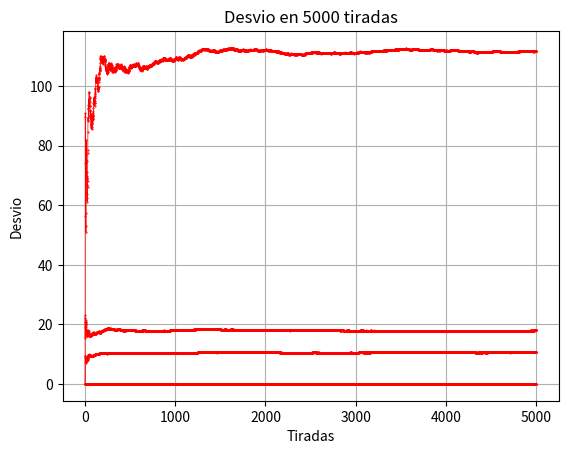

The matplotlib source for this figure:
#librerias necesarias
import random
import matplotlib.pyplot as plt
import statistics


#Datos
n = 5000
valores_obtenidos = []
for i in range(n):
	valores_obtenidos.append(random.randrange(37))

valor = random.randrange(37)

print('Numero de tiradas:', n)
print('Valor obtenido aleatoriamente:', valor)

#--------------------------------#

#Frecuencia relativa
lista_frec_relativa = []
total_tiradas = []
num_apariciones = 0
for i in range(1,n):
    numero_sale = random.randrange(37)
    if valor == numero_sale:
        num_apariciones += 1
    
    f_r = num_apariciones/i
    lista_frec_relativa.append(f_r)
    total_tiradas.append(i)

print('Numero de apariciones del numero', valor , 'en', n,'tiradas:', num_apariciones)
print('Promedio:', statistics.mean(lista_frec_relativa) )
#Grafica frecuencia relativa    
plt.title('Frecuencia relativa del número '+ str(valor)) 
plt.plot(total_tiradas, lista_frec_relativa,'ro-', markersize=0.5, lw=0.5)
plt.grid(True)
plt.xlabel('Tiradas')
plt.ylabel('Fr')
plt.show()

#--------------------------------#
#Esperanza
esperanza = statistics.mean(valores_obtenidos)
print('Esperanza: ',esperanza)
lista_esperanza = []
total_tiradas = []
for i in range(n):
    esperanza = statistics.mean(valores_obtenidos[:i+1]) #Esperanza en ese momento
    lista_esperanza.append(esperanza)
    total_tiradas.append(i)

#Grafica esperanza
plt.title('Esperanza en {} tiradas'.format(n))
plt.plot(total_tiradas, lista_esperanza,'ro-', markersize=0.5, lw=0.5)
plt.grid(True)
plt.xlabel('Tiradas')
plt.ylabel('Esperanza')
plt.show()

#--------------------------------#

#Varianza
varianza = statistics.pvariance(valores_obtenidos)
print('Varianza: ', varianza)
lista_varianza = []
total_tiradas = []    
for i in range(n):
    varianza = statistics.pvariance(valores_obtenidos[:i+1]) #Varianza en ese momento
    lista_varianza.append(varianza)
    total_tiradas.append(i)

#Grafica Varianza
plt.title('Varianza en {} tiradas'.format(n))
plt.plot(total_tiradas, lista_varianza,'ro-', markersize=0.5, lw=0.5)
plt.grid(True)
plt.xlabel('Tiradas')
plt.ylabel('Varianza')
plt.show()

#--------------------------------#

#Desvio
varianza = statistics.pstdev(valores_obtenidos)
print('Desvio: ', varianza)
lista_desvio = []
total_tiradas = []    
for i in range(n):
    desvio = statistics.pstdev(valores_obtenidos[:i+1]) #Desvio en ese momento
    lista_desvio.append(desvio)
    total_tiradas.append(i)

#Grafica Varianza
plt.title('Desvio en {} tiradas'.format(n))
plt.plot(total_tiradas, lista_desvio,'ro-', markersize=0.5, lw=0.5)
plt.grid(True)
plt.xlabel('Tiradas')
plt.ylabel('Desvio')
plt.show()
